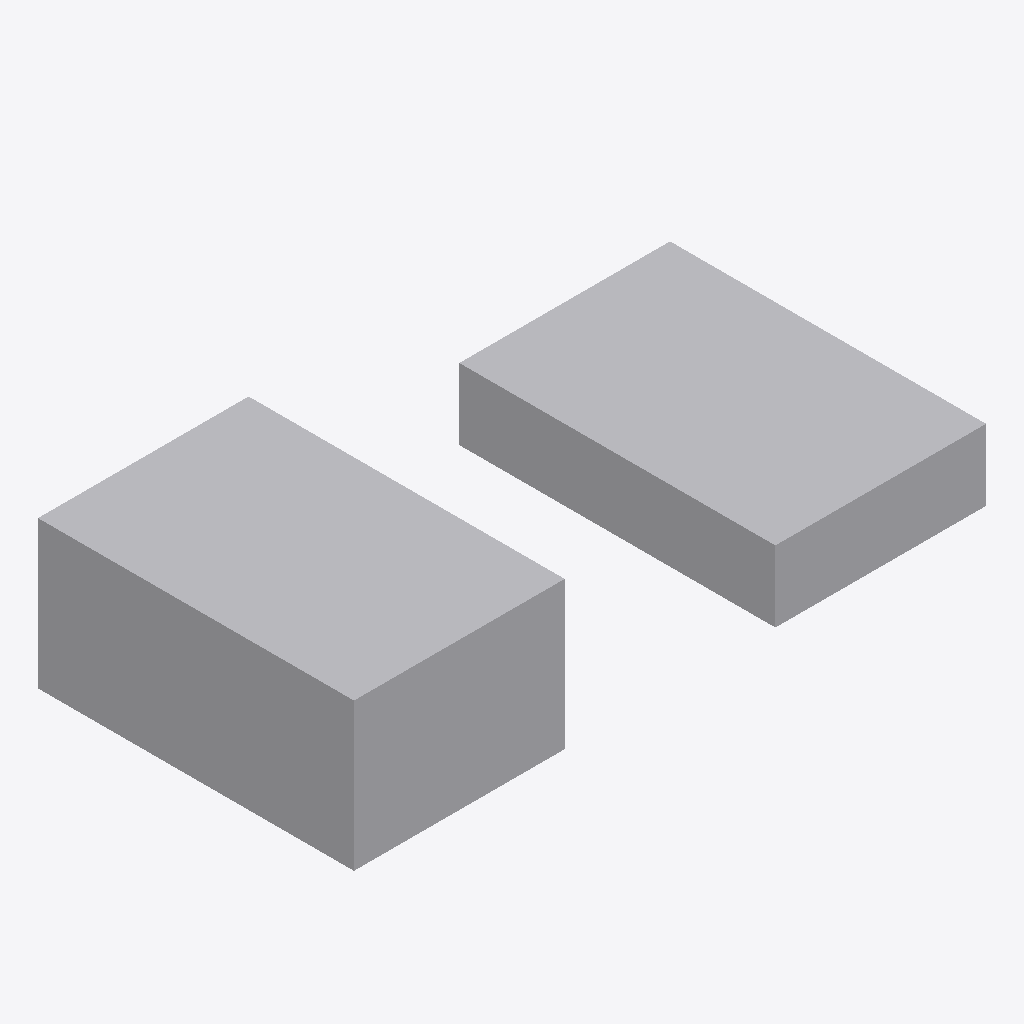
Isometric view of an IFC building model (IFC-SPF (STEP), schema IFC4, length unit unknown), seen from the south-west, elements coloured by IFC class: 2 other elements (light grey).
Extent 12.0 m × 6.0 m × 2.8 m (x, y, z). Elements (2): 2 IfcBuildingElementProxy.

HEADER;
FILE_DESCRIPTION(('ViewDefinition [Ifc4NotAssigned]'),'2;1');
FILE_NAME('separatedRepr.ifc','2021-01-15T13:27:35',('Sebastian Esser'),('Unknown'),'GeometryGymIFC v0.1.6.0 by Geometry Gym Pty Ltd ','ConsoleCreateGeomRep v1.0.0.0','None');
FILE_SCHEMA(('IFC4'));
ENDSEC;
DATA;
#5=IFCPROJECT('2KrDsiaI1FkRwWUa5EvoNK',$,'GeomRep',$,$,$,$,(#16),$);
#4=IFCSITE('2gG1du9OH4eQ4omNt$zfn1',$,'site',$,$,#3,$,$,$,$,$,$,$,$);
#27=IFCBUILDINGELEMENTPROXY('3xn$Io5tr8TOYxqxH15Rkg',$,'Cuboid1',$,$,#9,#22,$,$);
#29=IFCBUILDINGELEMENTPROXY('3uuPRBnzbDKvY53sXt1d9w',$,'Cuboid2',$,$,#12,#26,$,$);
ENDSEC;
